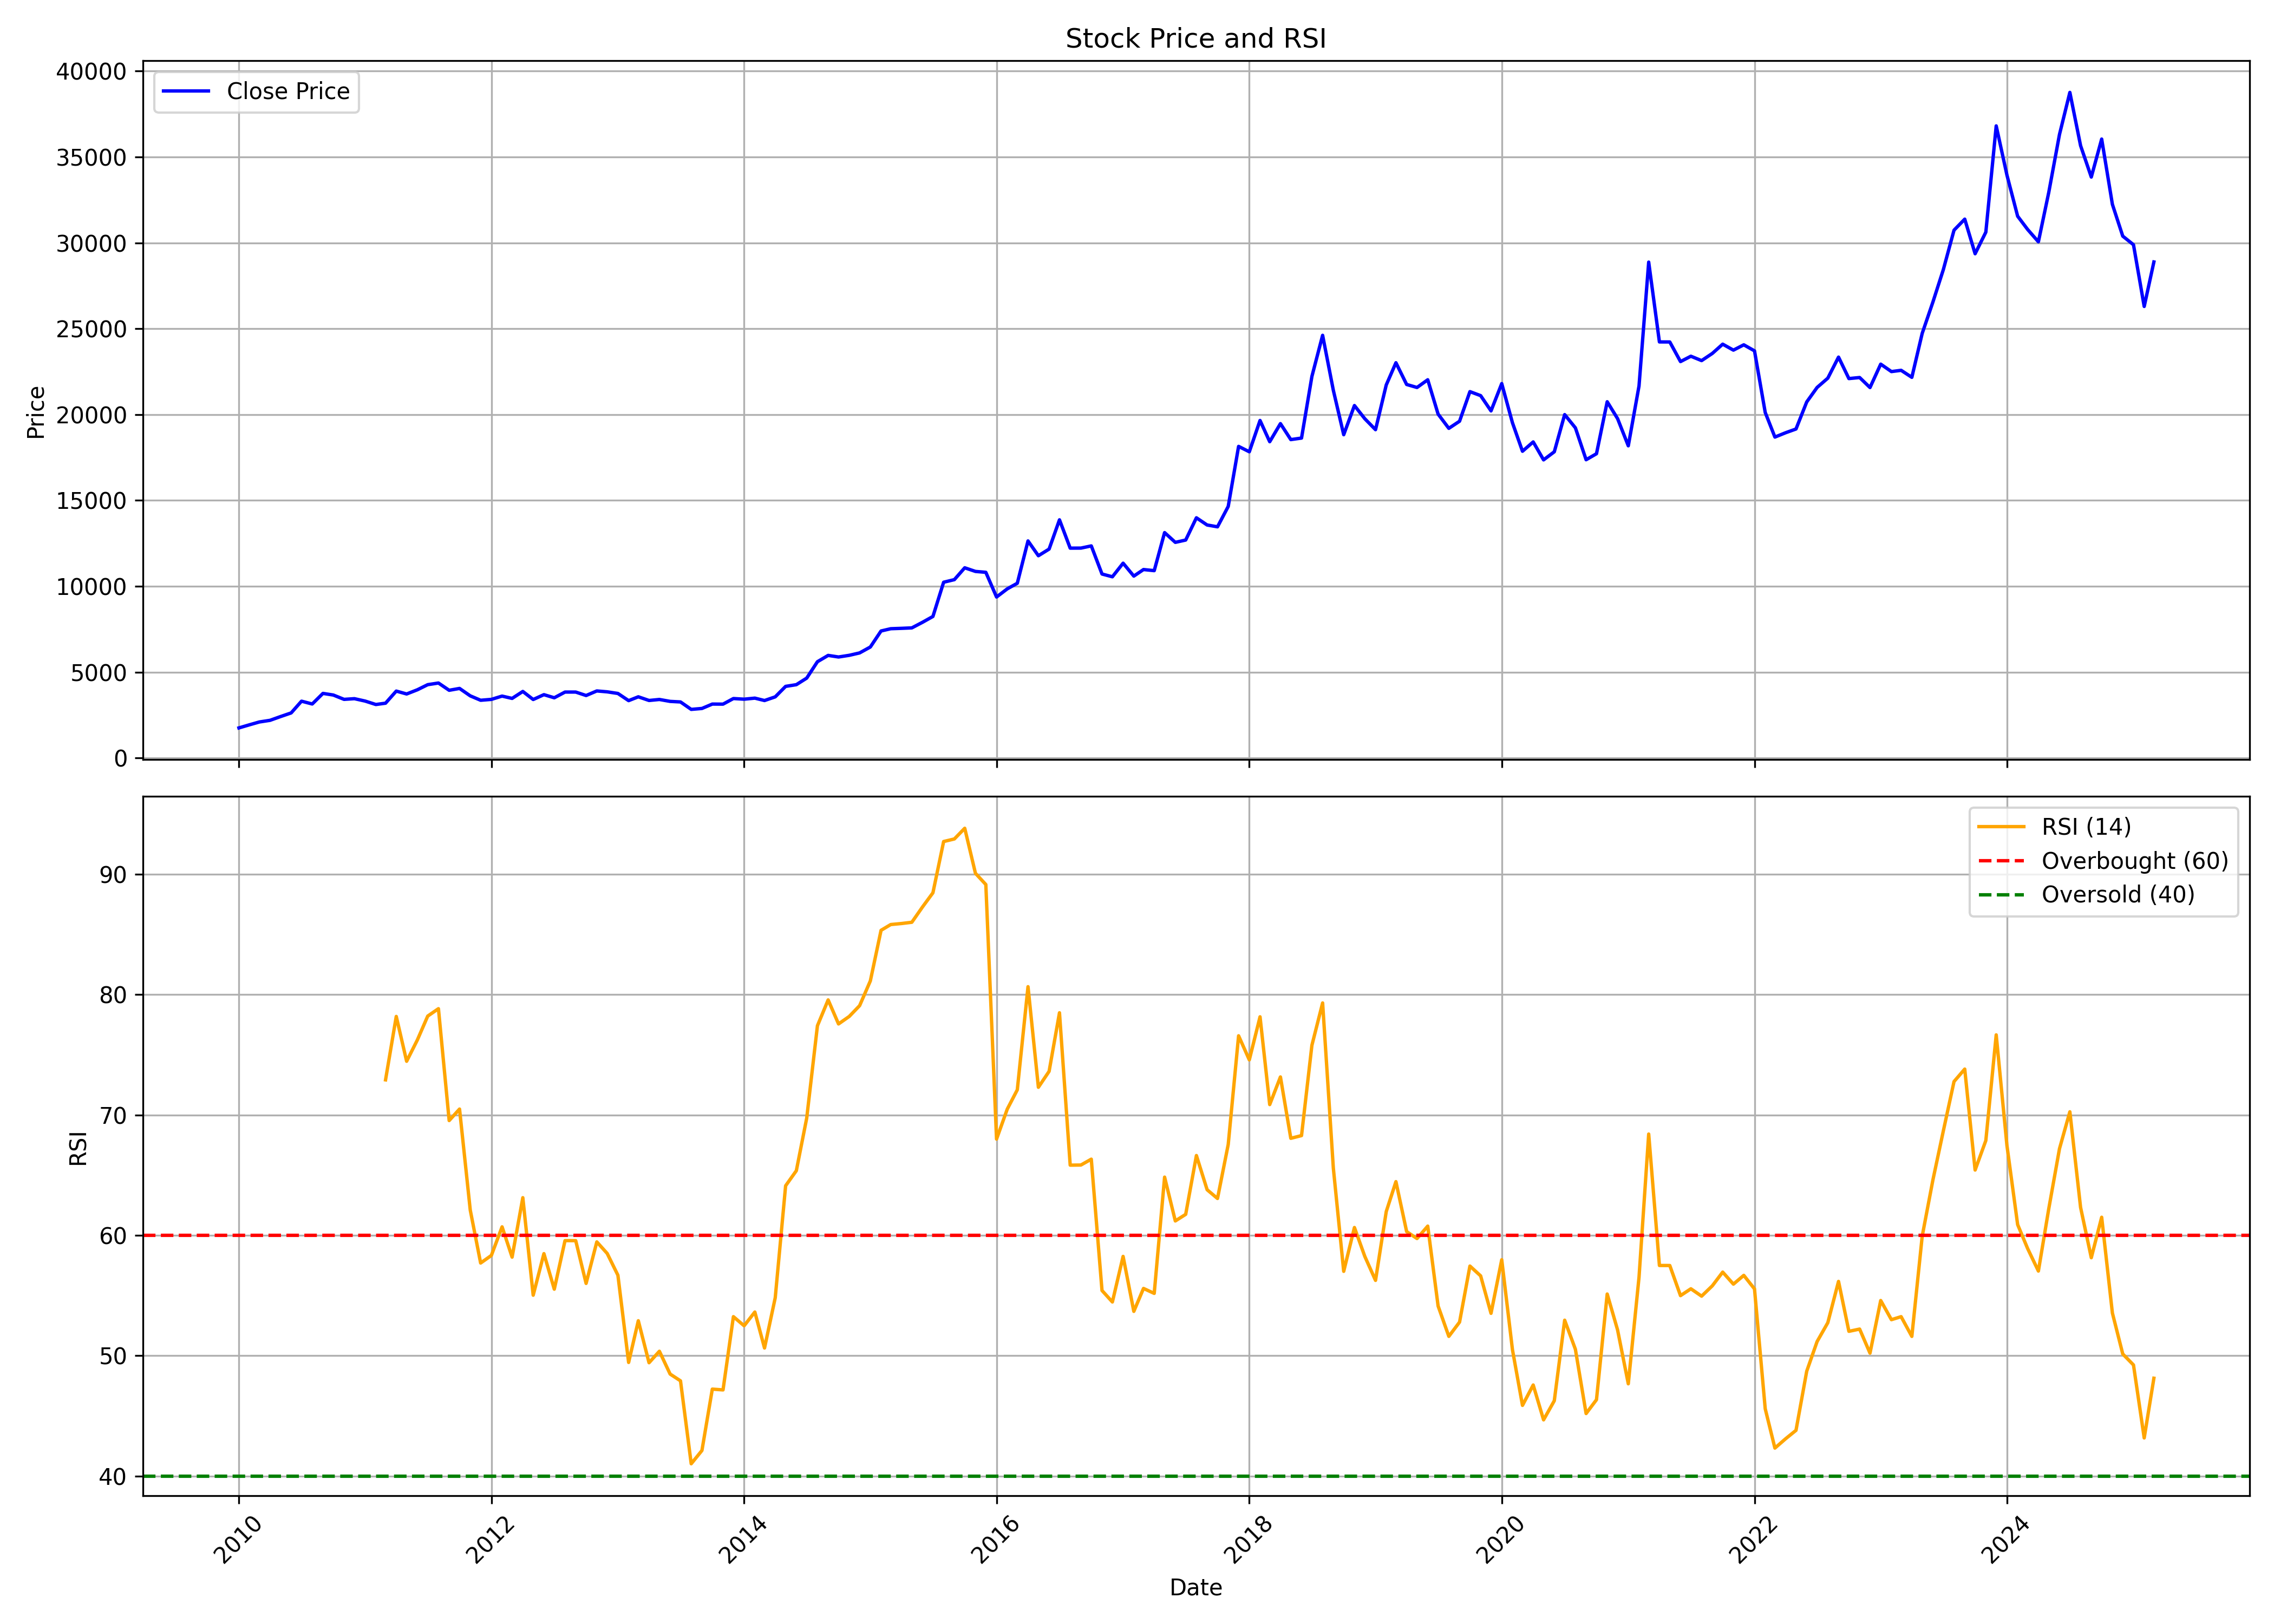

The data file committed next to this chart (first rows):
, date, symbol, open, high, low, close, volume, rsi
0, 2010-01-01, 3MINDIA, 1779, 1797, 1660, 1753, 12140, 
1, 2010-02-01, 3MINDIA, 1702, 2033, 1702, 1937, 7209, 
2, 2010-03-01, 3MINDIA, 1937, 2274, 1926, 2098, 9144, 
3, 2010-04-01, 3MINDIA, 2107, 2277, 2107, 2195, 15738, 
4, 2010-05-01, 3MINDIA, 2239, 2619, 2113, 2411, 44255, 
5, 2010-06-01, 3MINDIA, 2411, 2775, 2315, 2625, 44062, 
6, 2010-07-01, 3MINDIA, 2586, 3416, 2586, 3309, 30164, 
7, 2010-08-01, 3MINDIA, 3316, 3392, 3017, 3146, 15293, 
8, 2010-09-01, 3MINDIA, 3179, 3838, 3131, 3762, 47529, 
9, 2010-10-01, 3MINDIA, 3814, 4343, 3558, 3667, 38334, 
10, 2010-11-01, 3MINDIA, 3983, 3983, 3348, 3415, 41248, 
11, 2010-12-01, 3MINDIA, 3509, 3795, 3131, 3455, 6195, 
12, 2011-01-01, 3MINDIA, 3463, 3587, 3150, 3316, 4815, 
13, 2011-02-01, 3MINDIA, 3316, 3416, 2941, 3115, 105852, 
14, 2011-03-01, 3MINDIA, 3178, 3223, 2974, 3193, 5313, 72.91
15, 2011-04-01, 3MINDIA, 3201, 4061, 3167, 3897, 11246, 78.18
16, 2011-05-01, 3MINDIA, 4014, 4111, 3663, 3729, 116210, 74.46
17, 2011-06-01, 3MINDIA, 3786, 4146, 3678, 3973, 6150, 76.23
18, 2011-07-01, 3MINDIA, 3976, 4444, 3840, 4271, 9869, 78.21
19, 2011-08-01, 3MINDIA, 4236, 4649, 3795, 4367, 168799, 78.83
20, 2011-09-01, 3MINDIA, 4367, 4527, 3900, 3944, 5939, 69.53
21, 2011-10-01, 3MINDIA, 3897, 4262, 3850, 4052, 5482, 70.49
22, 2011-11-01, 3MINDIA, 3985, 4453, 3468, 3619, 15105, 62.09
23, 2011-12-01, 3MINDIA, 3653, 3677, 3227, 3363, 4314, 57.7
24, 2012-01-01, 3MINDIA, 3405, 3794, 3132, 3414, 5622, 58.33
25, 2012-02-01, 3MINDIA, 3378, 3833, 3245, 3606, 10495, 60.7
26, 2012-03-01, 3MINDIA, 3653, 3966, 3366, 3470, 13420, 58.18
27, 2012-04-01, 3MINDIA, 3478, 4421, 3478, 3876, 8720, 63.12
28, 2012-05-01, 3MINDIA, 3796, 3985, 3339, 3407, 7466, 55.02
29, 2012-06-01, 3MINDIA, 3417, 3710, 3339, 3689, 3922, 58.48
30, 2012-07-01, 3MINDIA, 3560, 3908, 3440, 3507, 8521, 55.52
31, 2012-08-01, 3MINDIA, 3511, 3985, 3498, 3840, 5976, 59.56
32, 2012-09-01, 3MINDIA, 3797, 3985, 3795, 3840, 11274, 59.55
33, 2012-10-01, 3MINDIA, 3909, 3968, 3615, 3639, 12880, 56
34, 2012-11-01, 3MINDIA, 3612, 3919, 3463, 3906, 19853, 59.45
35, 2012-12-01, 3MINDIA, 3985, 3985, 3701, 3854, 29155, 58.49
36, 2013-01-01, 3MINDIA, 3854, 4006, 3701, 3759, 20662, 56.68
37, 2013-02-01, 3MINDIA, 3832, 3832, 3321, 3341, 24090, 49.44
38, 2013-03-01, 3MINDIA, 3499, 3598, 3132, 3564, 36075, 52.9
39, 2013-04-01, 3MINDIA, 3511, 3558, 3179, 3351, 8116, 49.41
40, 2013-05-01, 3MINDIA, 3351, 3701, 3321, 3409, 10942, 50.37
41, 2013-06-01, 3MINDIA, 3463, 3548, 3179, 3297, 35249, 48.47
42, 2013-07-01, 3MINDIA, 3311, 3469, 3227, 3265, 97465, 47.91
43, 2013-08-01, 3MINDIA, 3228, 3321, 2733, 2832, 58093, 41.02
44, 2013-09-01, 3MINDIA, 2938, 3054, 2813, 2885, 20823, 42.12
45, 2013-10-01, 3MINDIA, 2930, 3316, 2848, 3141, 6062, 47.22
46, 2013-11-01, 3MINDIA, 3060, 3169, 2932, 3137, 6915, 47.15
47, 2013-12-01, 3MINDIA, 3131, 3511, 3052, 3463, 54046, 53.24
48, 2014-01-01, 3MINDIA, 3508, 3587, 3335, 3425, 7805, 52.48
49, 2014-02-01, 3MINDIA, 3444, 4175, 3416, 3486, 5317, 53.63
50, 2014-03-01, 3MINDIA, 3486, 3605, 3326, 3347, 6967, 50.63
51, 2014-04-01, 3MINDIA, 3369, 4251, 3369, 3562, 20038, 54.82
52, 2014-05-01, 3MINDIA, 3562, 4217, 3237, 4171, 10495, 64.11
53, 2014-06-01, 3MINDIA, 4089, 4507, 3985, 4271, 62949, 65.37
54, 2014-07-01, 3MINDIA, 4345, 4981, 4271, 4653, 14130, 69.73
55, 2014-08-01, 3MINDIA, 4677, 5845, 4584, 5608, 43112, 77.41
56, 2014-09-01, 3MINDIA, 5609, 6447, 5323, 5975, 25153, 79.55
57, 2014-10-01, 3MINDIA, 6025, 6073, 5579, 5883, 7397, 77.56
58, 2014-11-01, 3MINDIA, 5940, 6508, 5631, 5980, 37775, 78.18
59, 2014-12-01, 3MINDIA, 5920, 6428, 5649, 6120, 17042, 79.08
... 123 more rows
